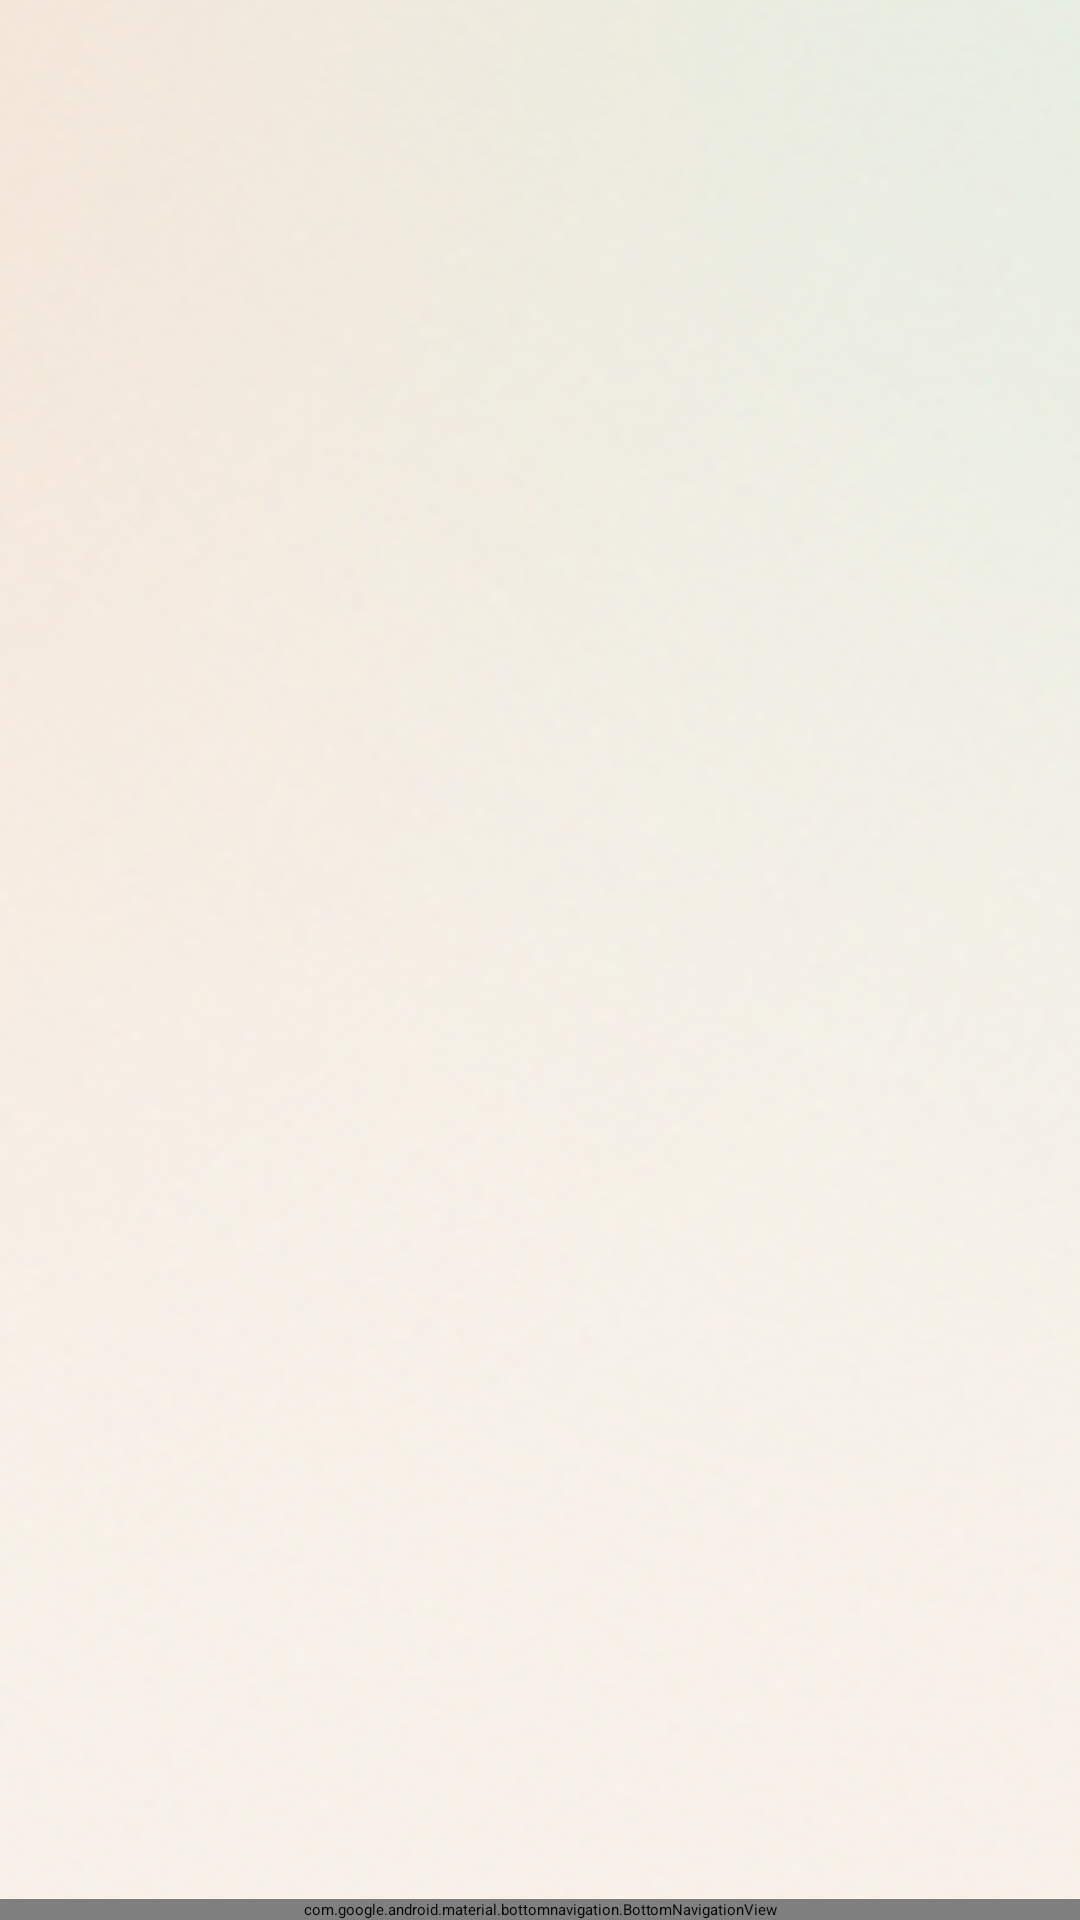

Layout XML and referenced resources for this Android screen:
<!-- AndroidManifest.xml: application theme Theme.MyApplication -->
<!-- res/layout/activity_home_owner.xml -->
<?xml version="1.0" encoding="utf-8"?>
<androidx.constraintlayout.widget.ConstraintLayout xmlns:android="http://schemas.android.com/apk/res/android"
    xmlns:app="http://schemas.android.com/apk/res-auto"
    android:layout_width="match_parent"
    android:layout_height="match_parent"
    android:background="@drawable/default_background">

    <androidx.recyclerview.widget.RecyclerView
        android:id="@+id/rvMain"
        android:layout_width="match_parent"
        android:layout_height="0dp"
        android:clipToPadding="false"
        android:paddingBottom="16dp"
        app:layout_constraintBottom_toTopOf="@+id/bottomNavigation"
        app:layout_constraintTop_toTopOf="parent" />

    <com.google.android.material.bottomnavigation.BottomNavigationView
        android:id="@+id/bottomNavigation"
        style="@style/SoukBottomNav"
        android:layout_width="match_parent"
        android:layout_height="wrap_content"
        android:elevation="8dp"
        app:labelVisibilityMode="labeled"
        app:menu="@menu/bottom_nav_menu"
        app:layout_constraintBottom_toBottomOf="parent" />

</androidx.constraintlayout.widget.ConstraintLayout>
<!-- resources referenced by this layout -->
<resources>
  <!-- drawable default_background: png bitmap (drawable, 170883 bytes) -->
  <style name="SoukBottomNav" parent="Widget.Material3.BottomNavigationView">
          <item name="android:background">@color/white</item>
          <item name="itemIconTint">@color/bottom_nav_item_color</item>
          <item name="itemTextColor">@color/bottom_nav_item_color</item>
          <item name="itemRippleColor">#20C05A38</item>
          <item name="itemActiveIndicatorStyle">@style/SoukBottomNavActiveIndicator</item>
          <item name="itemTextAppearanceActive">@style/SoukBottomNavTextActive</item>
          <item name="itemTextAppearanceInactive">@style/SoukBottomNavTextInactive</item>
      </style>
  <color name="white">#FFFFFFFF</color>
  <style name="SoukBottomNavActiveIndicator" parent="Widget.Material3.BottomNavigationView.ActiveIndicator">
          <item name="android:color">#1AC05A38</item>
          <item name="marginHorizontal">12dp</item>
      </style>
  <style name="SoukBottomNavTextActive">
          <item name="android:fontFamily">@font/tajawal_bold</item>
          <item name="android:textSize">11sp</item>
      </style>
  <style name="SoukBottomNavTextInactive">
          <item name="android:fontFamily">@font/tajawal_regular</item>
          <item name="android:textSize">11sp</item>
      </style>
</resources>
